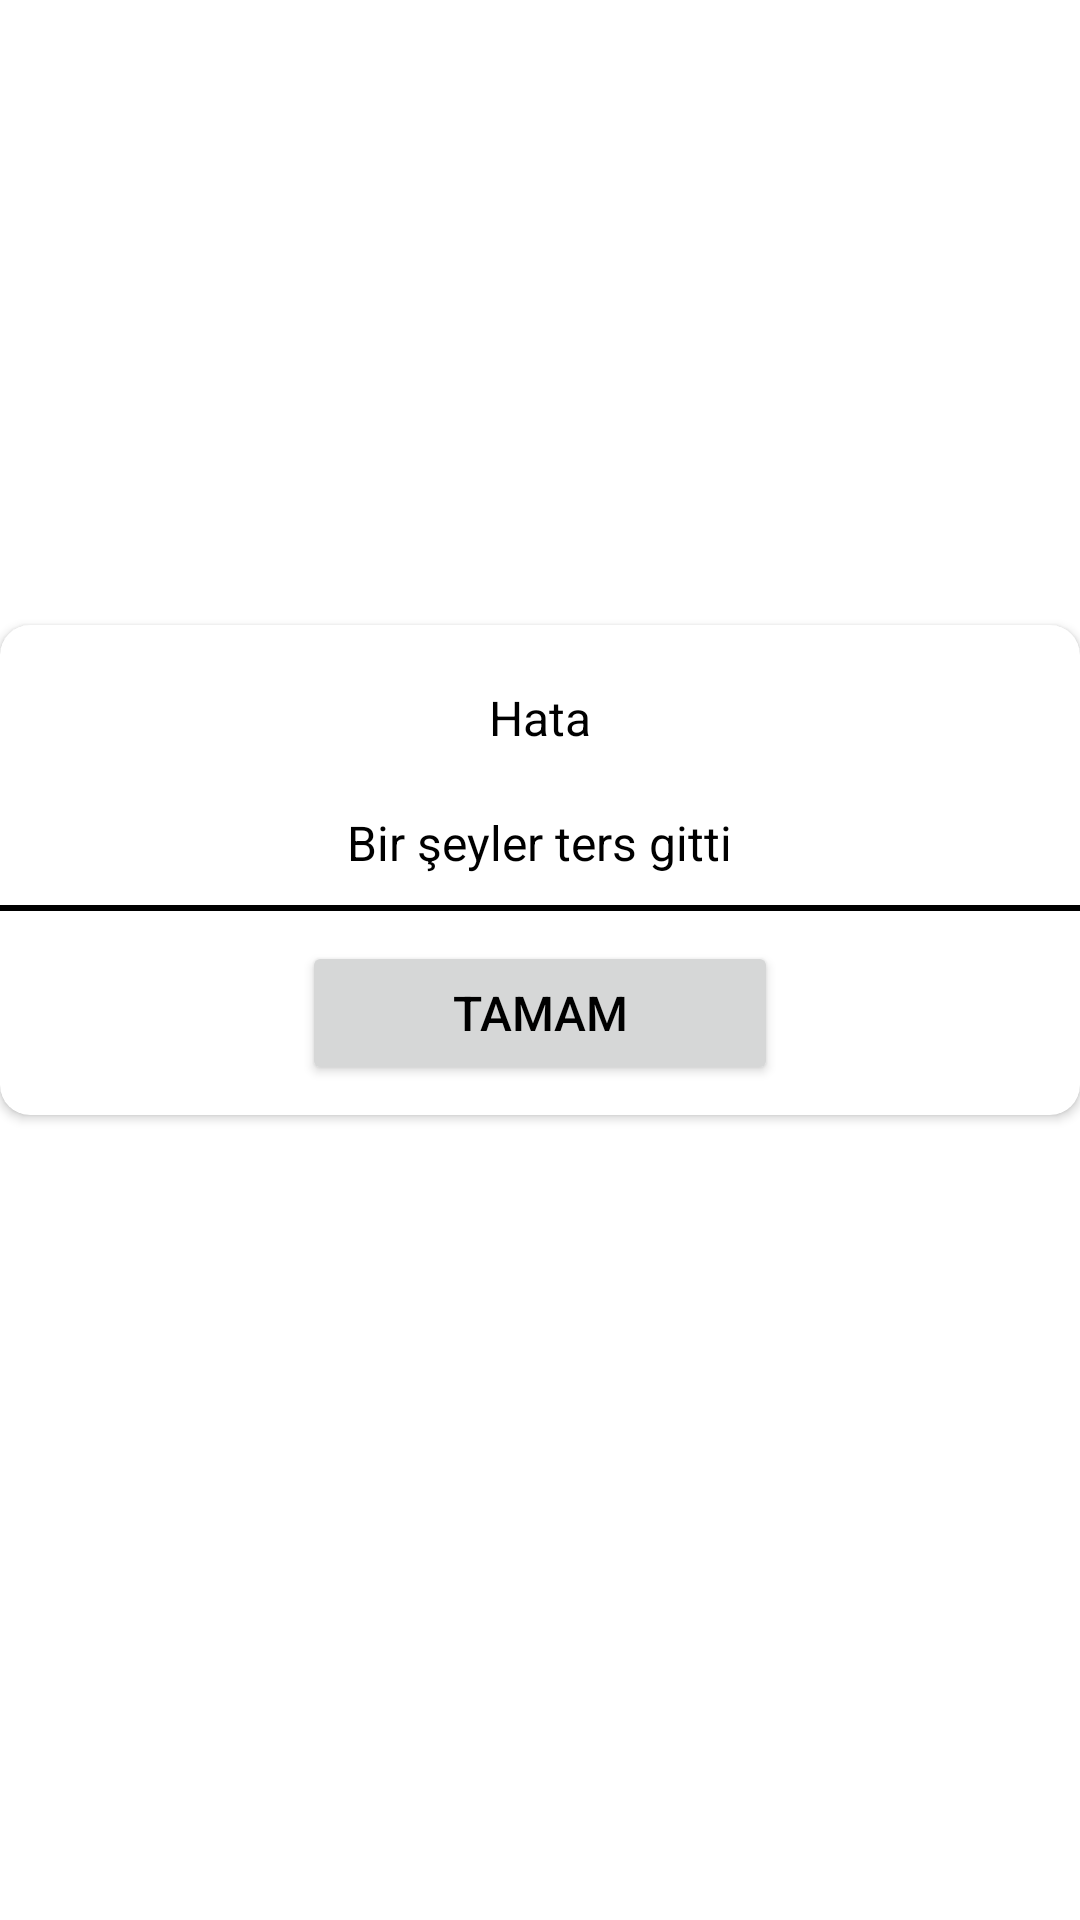

The Android layout XML behind this screen, and the referenced resources:
<!-- AndroidManifest.xml: application theme Theme.DonemOdevi -->
<!-- res/layout/dialog_something_went_wrong.xml -->
<?xml version="1.0" encoding="utf-8"?>

<androidx.constraintlayout.widget.ConstraintLayout
    xmlns:android="http://schemas.android.com/apk/res/android"
    android:layout_width="match_parent"
    android:layout_height="match_parent"
    xmlns:app="http://schemas.android.com/apk/res-auto"
    xmlns:tools="http://schemas.android.com/tools">

    <androidx.cardview.widget.CardView
        android:layout_width="match_parent"
        android:layout_height="wrap_content"
        android:layout_marginTop="40dp"
        android:layout_marginBottom="100dp"
        app:layout_constraintTop_toTopOf="parent"
        app:layout_constraintStart_toStartOf="parent"
        app:layout_constraintEnd_toEndOf="parent"
        app:layout_constraintBottom_toBottomOf="parent"
        app:cardCornerRadius="10dp">

        <LinearLayout
            android:layout_width="match_parent"
            android:layout_height="wrap_content"
            android:gravity="center"
            android:orientation="vertical">

            <androidx.appcompat.widget.AppCompatTextView
                android:id="@+id/error_title"
                android:layout_width="wrap_content"
                android:layout_height="wrap_content"
                android:layout_gravity="center"
                android:layout_marginTop="20dp"
                android:text="Hata"
                android:textColor="@color/black"
                android:textSize="16sp">

            </androidx.appcompat.widget.AppCompatTextView>
            <androidx.appcompat.widget.AppCompatTextView
                android:id="@+id/error_message"
                android:layout_width="wrap_content"
                android:layout_height="wrap_content"
                android:layout_gravity="center"
                android:gravity="center"
                android:layout_marginTop="20dp"
                android:paddingStart="25dp"
                android:paddingEnd="25dp"
                android:text="Bir şeyler ters gitti"
                android:textColor="@color/black"
                android:textSize="16sp">

            </androidx.appcompat.widget.AppCompatTextView>

            <View
                android:layout_width="match_parent"
                android:layout_height="2dp"
                android:layout_marginTop="10dp"
                android:background="@color/black"/>
            <androidx.appcompat.widget.AppCompatButton
                android:id="@+id/error_ok"
                android:layout_width="wrap_content"
                android:layout_height="wrap_content"
                android:layout_gravity="center_horizontal"
                android:layout_marginTop="10dp"
                android:layout_marginBottom="10dp"
                android:paddingStart="50dp"
                android:paddingEnd="50dp"
                android:text="Tamam"
                android:textColor="@color/black"
                android:textSize="16sp">

            </androidx.appcompat.widget.AppCompatButton>

        </LinearLayout>

    </androidx.cardview.widget.CardView>

    </androidx.constraintlayout.widget.ConstraintLayout>
<!-- resources referenced by this layout -->
<resources>
  <style name="Theme.DonemOdevi" parent="Theme.MaterialComponents.DayNight.DarkActionBar">
          
          <item name="colorPrimary">@color/purple_500</item>
          <item name="colorPrimaryVariant">@color/purple_700</item>
          <item name="colorOnPrimary">@color/white</item>
          
          <item name="colorSecondary">@color/teal_200</item>
          <item name="colorSecondaryVariant">@color/teal_700</item>
          <item name="colorOnSecondary">@color/black</item>
          
          <item name="android:statusBarColor" tools:targetApi="l">?attr/colorPrimaryVariant</item>
          
      </style>
  <!-- not gathered from this repository: default colours our renderer supplied (Android Studio template values) -->
  <color name="purple_500">#FF6200EE</color>
  <color name="purple_700">#FF3700B3</color>
  <color name="teal_200">#FF03DAC5</color>
  <color name="teal_700">#FF018786</color>
  <color name="black">#FF000000</color>
  <color name="white">#FFFFFFFF</color>
</resources>
